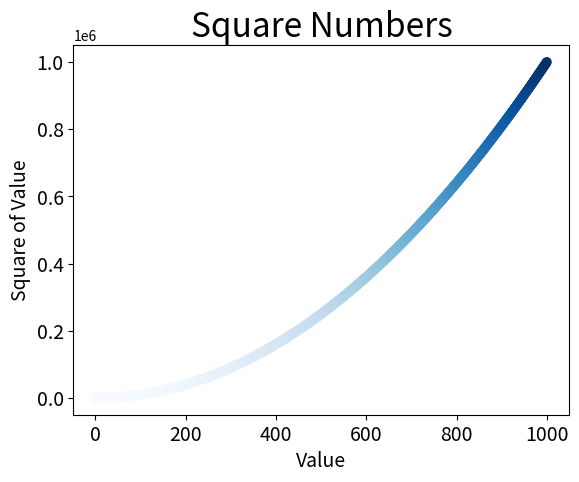

Here is the Python script that generated this plot: (Note: this script raises an exception after producing the figure.)
import matplotlib.pyplot as plt

x_values = list(range(1, 1001))
y_values = [x ** 2 for x in x_values]


# 设置图标标题并给坐标轴加上标签
plt.title("Square Numbers", fontsize=24)
plt.xlabel("Value", fontsize=14)
plt.ylabel("Square of Value", fontsize=14)

# 设置刻度标记大小
plt.tick_params(axis='both', which='major', labelsize=14)

# plt.scatter(x_values, y_values, c='red', edgecolor='none', s=40)
plt.scatter(x_values, y_values, c=y_values, cmap=plt.cm.Blues)

plt.savefig('./data/square.png')